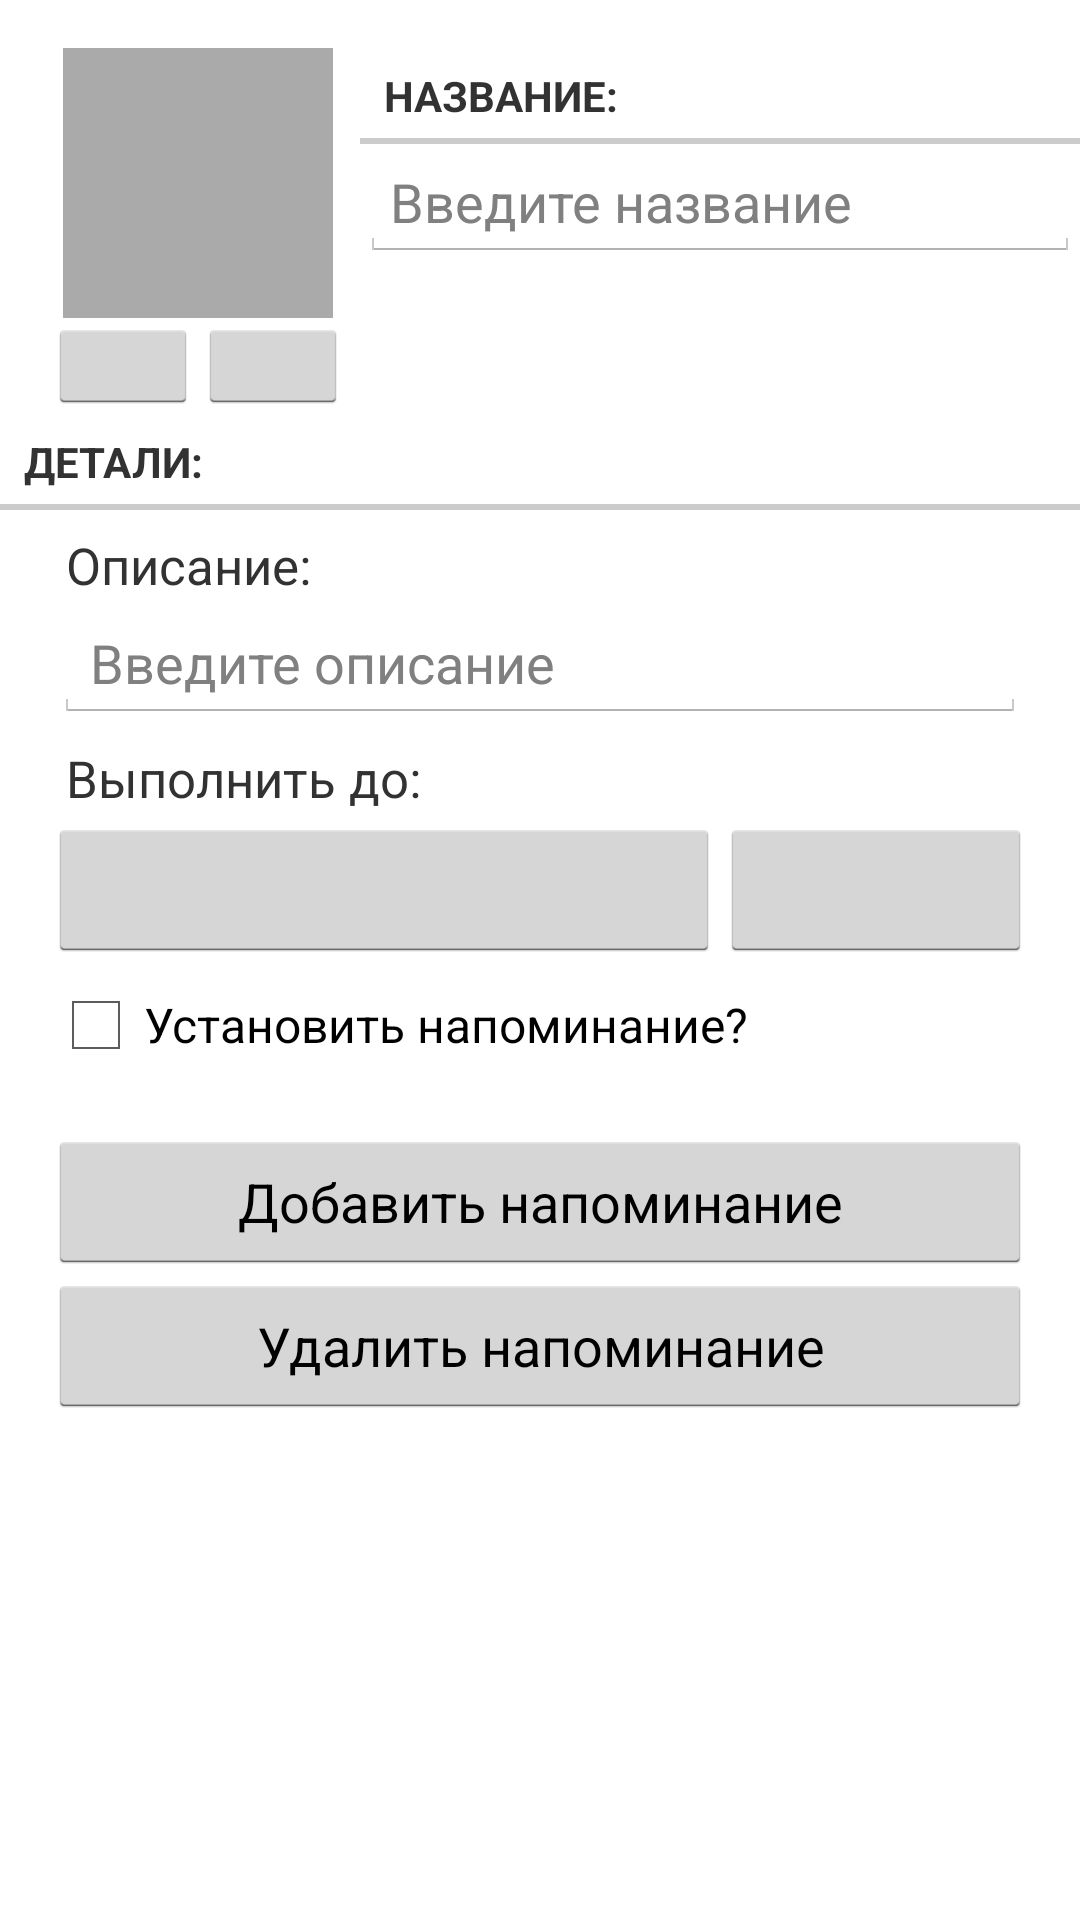

Write the Android layout XML for this screen, with the resource values it uses.
<!-- AndroidManifest.xml: application theme AppTheme -->
<!-- res/layout/fragment_task.xml -->
<?xml version="1.0" encoding="utf-8"?>
<ScrollView
    xmlns:android="http://schemas.android.com/apk/res/android"
    android:layout_width="match_parent"
    android:layout_height="match_parent">
<LinearLayout
    android:layout_width="match_parent"
    android:layout_height="wrap_content"
    android:orientation="vertical"
    android:layout_marginBottom="16dp">
    <LinearLayout
        android:layout_width="match_parent"
        android:layout_height="wrap_content"
        android:orientation="horizontal"
        android:layout_marginLeft="16dp"
        android:layout_marginTop="16dp">
        <LinearLayout
            android:layout_width="wrap_content"
            android:layout_height="wrap_content"
            android:orientation="vertical"
            android:layout_marginRight="4dp">
            <ImageView
                android:id="@+id/task_imageView"
                android:layout_width="90dp"
                android:layout_height="90dp"
                android:scaleType="centerInside"
                android:background="@android:color/darker_gray"
                android:cropToPadding="true"
                android:adjustViewBounds="false"
                android:layout_gravity="center_horizontal"
                android:layout_marginLeft="5dp"
                android:layout_marginRight="5dp" />
            <LinearLayout
                android:layout_width="match_parent"
                android:layout_height="wrap_content"
                android:orientation="horizontal">
                <ImageButton
                    android:id="@+id/task_photoButton"
                    android:layout_width="wrap_content"
                    android:layout_height="wrap_content"
                    android:layout_weight="1"
                    android:src="@drawable/photo"
                    android:longClickable="false" />
                <ImageButton
                    android:id="@+id/task_imageButton"
                    android:layout_width="wrap_content"
                    android:layout_height="wrap_content"
                    android:layout_weight="1"
                    android:src="@drawable/image" />
            </LinearLayout>
        </LinearLayout>
        <LinearLayout
            android:layout_width="wrap_content"
            android:layout_height="wrap_content"
            android:orientation="vertical"
            android:layout_weight="1">
            <TextView
                android:layout_width="match_parent"
                android:layout_height="wrap_content"
                android:text="@string/task_title_label"
                style="?android:listSeparatorTextViewStyle"/>
            <EditText
                android:id="@+id/task_title"
                android:layout_width="match_parent"
                android:layout_height="wrap_content"
                android:hint="@string/task_title_hint"
                android:maxLines="1"
                android:paddingLeft="10dp"
                android:inputType="textCapSentences" />
        </LinearLayout>
    </LinearLayout>
    <TextView
        android:layout_width="match_parent"
        android:layout_height="wrap_content"
        android:text="@string/task_details_label"
        style="?android:listSeparatorTextViewStyle"/>
    <TextView
        android:layout_width="match_parent"
        android:layout_height="wrap_content"
        android:text="@string/task_description"
        android:textSize="17sp"
        android:padding="2dp"
        android:layout_marginTop="5dp"
        android:layout_marginLeft="20dp"
        android:layout_marginRight="20dp" />
    <EditText
        android:layout_width="match_parent"
        android:layout_height="wrap_content"
        android:id="@+id/task_description"
        android:hint="@string/task_description_hint"
        android:layout_marginLeft="18dp"
        android:layout_marginRight="18dp"
        android:layout_marginBottom="5dp"
        android:textStyle="normal"
        android:inputType="textCapSentences" />
    <TextView
        android:layout_width="match_parent"
        android:layout_height="wrap_content"
        android:text="@string/task_do_until"
        android:textSize="17sp"
        android:padding="2dp"
        android:layout_marginLeft="20dp"
        android:layout_marginRight="20dp" />
    <LinearLayout
        android:layout_width="match_parent"
        android:layout_height="wrap_content"
        android:orientation="horizontal"
        android:layout_marginLeft="16dp"
        android:layout_marginRight="16dp">
        <Button
            android:id="@+id/task_date"
            android:layout_width="wrap_content"
            android:layout_height="wrap_content"
            android:layout_weight="4" />
        <Button
            android:id="@+id/task_time"
            android:layout_width="wrap_content"
            android:layout_height="wrap_content"
            android:layout_weight="1" />
    </LinearLayout>
    <CheckBox
        android:id="@+id/task_reminder"
        android:layout_width="match_parent"
        android:layout_height="wrap_content"
        android:layout_marginLeft="16dp"
        android:layout_marginRight="16dp"
        android:text="@string/task_reminder"
        android:layout_marginTop="5dp" />
    <TextView
        android:layout_width="match_parent"
        android:layout_height="wrap_content"
        android:id="@+id/task_reminder_text"
        android:gravity="center_horizontal" />
    <Button
        android:layout_width="match_parent"
        android:layout_height="wrap_content"
        android:id="@+id/task_reminder_button"
        android:layout_marginLeft="16dp"
        android:layout_marginRight="16dp"
        android:text="@string/task_add_reminder_label"/>
    <Button
        android:layout_width="match_parent"
        android:layout_height="wrap_content"
        android:id="@+id/task_reminder_delete"
        android:layout_marginLeft="16dp"
        android:layout_marginRight="16dp"
        android:text="@string/task_delete_reminder_label"/>
</LinearLayout>
</ScrollView>
<!-- resources referenced by this layout -->
<resources>
  <string name="task_add_reminder_label">Добавить напоминание</string>
  <string name="task_delete_reminder_label">Удалить напоминание</string>
  <string name="task_description">Описание:</string>
  <string name="task_description_hint">Введите описание</string>
  <string name="task_details_label">Детали:</string>
  <string name="task_do_until">Выполнить до:</string>
  <string name="task_reminder">Установить напоминание?</string>
  <string name="task_title_hint">Введите название</string>
  <string name="task_title_label">Название:</string>
  <style name="AppTheme" parent="android:Theme.Holo.Light.DarkActionBar" />
</resources>
